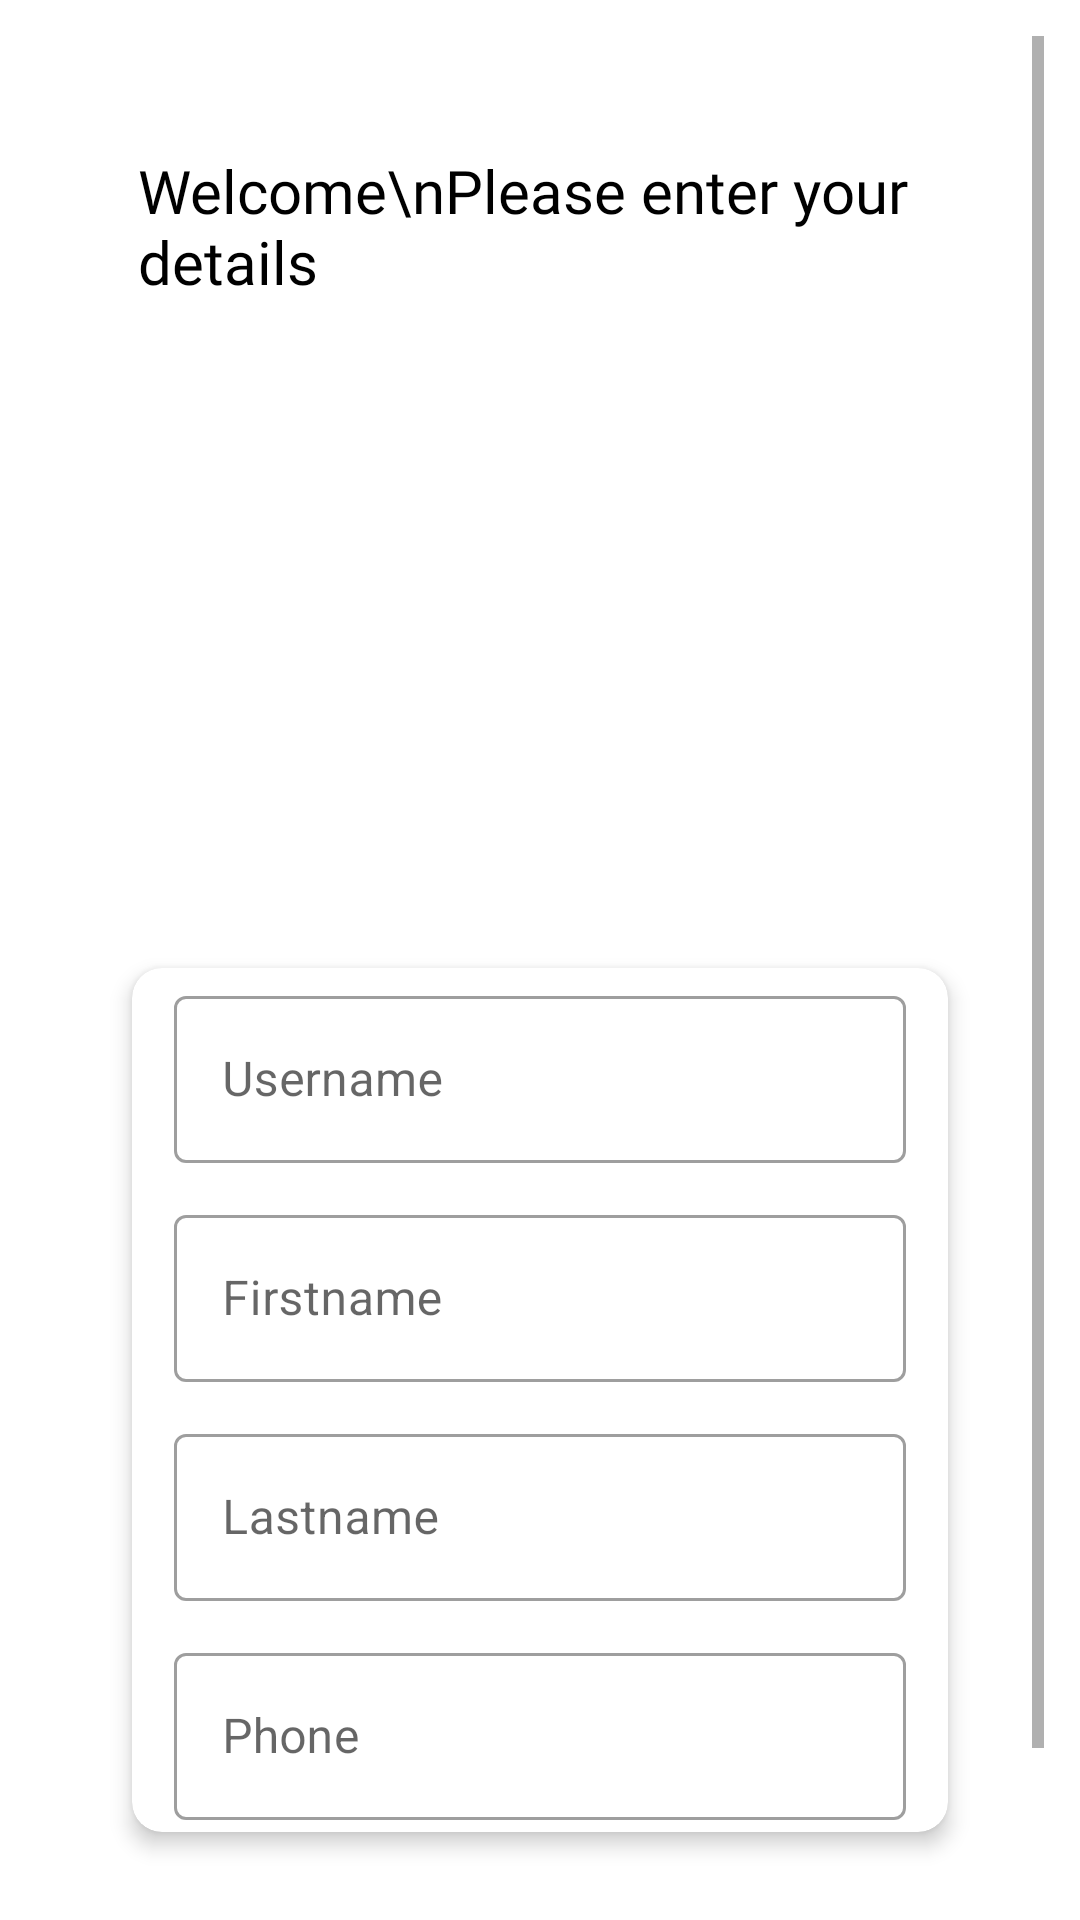

Here is an Android app screen rendered from its layout file. Give the layout XML and the strings, colors and styles it references.
<!-- AndroidManifest.xml: application theme Theme.Uniconnectapp -->
<!-- res/layout/activity_reg_one.xml -->
<?xml version="1.0" encoding="utf-8"?>
<ScrollView xmlns:android="http://schemas.android.com/apk/res/android"
    xmlns:app="http://schemas.android.com/apk/res-auto"
    xmlns:tools="http://schemas.android.com/tools"
    android:id="@+id/regOneLayout"
    android:layout_width="match_parent"
    android:layout_height="match_parent"
    android:padding="12dp"
    android:orientation="vertical"
    tools:context=".activities.RegOneActivity">

    <LinearLayout
        android:layout_width="match_parent"
        android:layout_height="wrap_content"
        android:padding="12dp"
        android:orientation="vertical">

    <LinearLayout
        android:padding="12dp"
        android:layout_width="match_parent"
        android:layout_height="wrap_content"
        android:layout_marginTop="4dp"
        android:orientation="vertical">

        <TextView
            android:layout_width="match_parent"
            android:layout_height="match_parent"
            android:text="Welcome\nPlease enter your details"
            android:textSize="20sp"
            android:textColor="@color/black"
            android:fontFamily="@font/opensans_regular"
            android:padding="10dp"/>
    </LinearLayout>

    <ImageView
        android:layout_width="180dp"
        android:layout_height="180dp"
        android:layout_gravity="center_horizontal"
        android:src="@drawable/registertion" />

    <androidx.cardview.widget.CardView
        android:id="@+id/cv"
        android:layout_width="match_parent"
        android:layout_height="wrap_content"
        android:layout_margin="20dp"
        app:cardCornerRadius="10dp"
        app:cardElevation="4dp">

        <LinearLayout
            android:padding="4dp"
            android:layout_width="match_parent"
            android:layout_height="wrap_content"
            android:orientation="vertical">

            <com.google.android.material.textfield.TextInputLayout
                style="@style/Widget.MaterialComponents.TextInputLayout.OutlinedBox"
                android:layout_width="match_parent"
                android:layout_height="wrap_content"
                android:layout_marginLeft="10dp"
                android:layout_marginRight="10dp"
                android:hint="Username">

                <com.google.android.material.textfield.TextInputEditText
                    android:id="@+id/et_username"
                    android:layout_width="match_parent"
                    android:layout_height="wrap_content"
                    android:inputType="text" />
            </com.google.android.material.textfield.TextInputLayout>

            <com.google.android.material.textfield.TextInputLayout
                style="@style/Widget.MaterialComponents.TextInputLayout.OutlinedBox"
                android:layout_width="match_parent"
                android:layout_height="wrap_content"
                android:layout_marginLeft="10dp"
                android:layout_marginTop="12dp"
                android:layout_marginRight="10dp"
                android:hint="Firstname">

                <com.google.android.material.textfield.TextInputEditText
                    android:id="@+id/et_firstname"
                    android:layout_width="match_parent"
                    android:layout_height="wrap_content"
                    android:inputType="text" />
            </com.google.android.material.textfield.TextInputLayout>

            <com.google.android.material.textfield.TextInputLayout
                style="@style/Widget.MaterialComponents.TextInputLayout.OutlinedBox"
                android:layout_width="match_parent"
                android:layout_height="wrap_content"
                android:layout_marginLeft="10dp"
                android:layout_marginTop="12dp"
                android:layout_marginRight="10dp"
                android:hint="Lastname">

                <com.google.android.material.textfield.TextInputEditText
                    android:id="@+id/et_lastname"
                    android:layout_width="match_parent"
                    android:layout_height="wrap_content"
                    android:inputType="text" />
            </com.google.android.material.textfield.TextInputLayout>
            <com.google.android.material.textfield.TextInputLayout
                style="@style/Widget.MaterialComponents.TextInputLayout.OutlinedBox"
                android:layout_width="match_parent"
                android:layout_height="wrap_content"
                android:layout_marginLeft="10dp"
                android:layout_marginTop="12dp"
                android:layout_marginRight="10dp"
                android:hint="Phone">

                <com.google.android.material.textfield.TextInputEditText
                    android:id="@+id/et_phone"
                    android:layout_width="match_parent"
                    android:layout_height="wrap_content"
                    android:maxLength="11"
                    android:inputType="number" />
            </com.google.android.material.textfield.TextInputLayout>


        </LinearLayout>
    </androidx.cardview.widget.CardView>

    <Button
        android:id="@+id/btn_one"
        android:layout_width="300dp"
        android:layout_height="wrap_content"
        android:layout_gravity="center"
        android:background="@drawable/bg_ui"
        android:text="Next"
        android:textColor="@color/colorWhite" />

    </LinearLayout>

</ScrollView>
<!-- resources referenced by this layout -->
<resources>
  <color name="black">#FF000000</color>
  <color name="colorWhite">#ffffff</color>
  <style name="Theme.Uniconnectapp" parent="Theme.MaterialComponents.DayNight.NoActionBar">
          
          <item name="colorPrimary">@color/purple_500</item>
          <item name="colorPrimaryVariant">@color/purple_700</item>
          <item name="colorOnPrimary">@color/white</item>
          
          <item name="colorSecondary">@color/teal_200</item>
          <item name="colorSecondaryVariant">@color/teal_700</item>
          <item name="colorOnSecondary">@color/black</item>
          
          <item name="android:statusBarColor" tools:targetApi="l">?attr/colorPrimaryVariant</item>
          
      </style>
  <color name="purple_500">#FF6200EE</color>
  <color name="purple_700">#FF3700B3</color>
  <color name="white">#FFFFFFFF</color>
  <color name="teal_200">#FF03DAC5</color>
  <color name="teal_700">#FF018786</color>
</resources>
